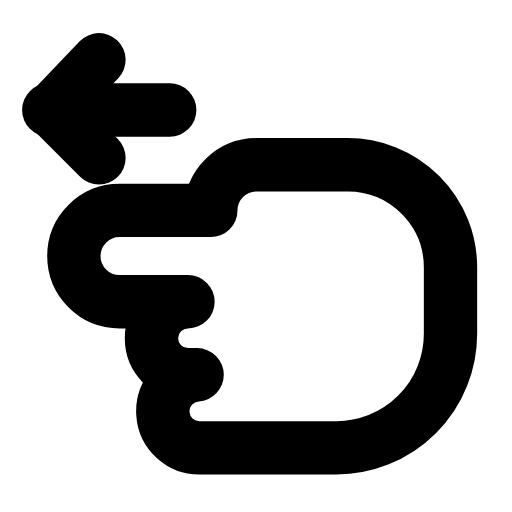
t = 0.00 s
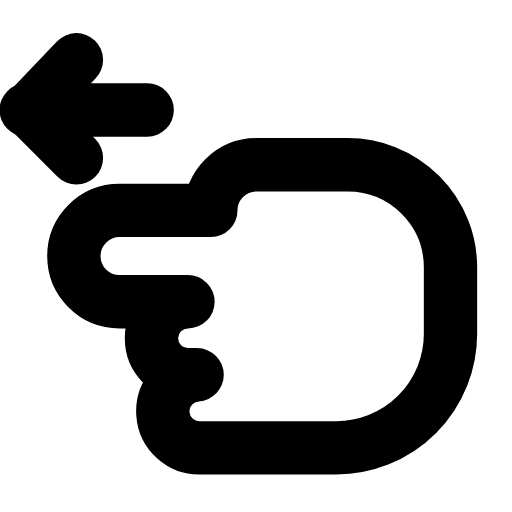
t = 0.23 s
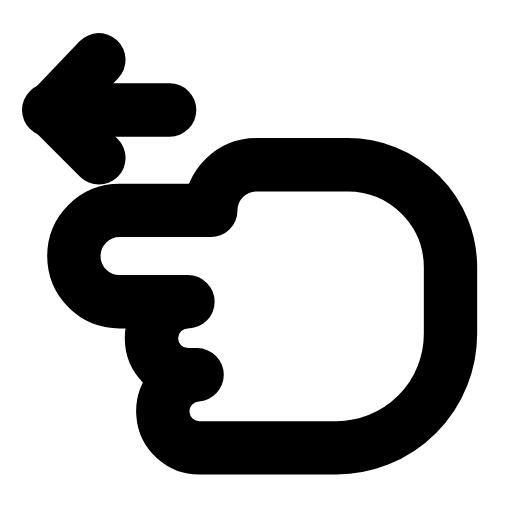
t = 0.47 s
t = 0.68 s: frame unchanged from t = 0.00 s, image omitted
t = 0.92 s: frame unchanged from t = 0.00 s, image omitted
t = 1.17 s: frame unchanged from t = 0.00 s, image omitted

The animated SVG that drew these frames (rendered in a browser with its animation timeline set to each time). Animation: 1 SMIL element (animateTransform=1); one cycle of 1.40 s, repeats indefinitely.

<svg xmlns="http://www.w3.org/2000/svg" width="24" height="24" viewBox="0 0 24 24" fill="none"><g transform="translate(-0.818 0.234) scale(1.07)"><g><animateTransform attributeName="transform" type="translate" values="0 0;0 0;-1.2 0;0 0;0 0;0 0;0 0;-1.2 0;0 0;0 0;0 0" keyTimes="0;0.135;0.2475;0.36;0.45;0.6;0.66;0.735;0.81;0.9;1" dur="1.4s" repeatCount="indefinite" calcMode="spline" keySplines="0.16 1 0.3 1;0.16 1 0.3 1;0.16 1 0.3 1;0.16 1 0.3 1;0.16 1 0.3 1;0.16 1 0.3 1;0.16 1 0.3 1;0.16 1 0.3 1;0.16 1 0.3 1;0.16 1 0.3 1"/><line stroke="currentColor" stroke-width="2.336" stroke-linecap="round" stroke-linejoin="round" fill="none" x1="2.9" y1="4.6" x2="8.2" y2="4.6"></line><path stroke="currentColor" stroke-width="2.336" stroke-linecap="round" stroke-linejoin="round" fill="none" d="M5.1 2.4L3 4.6L5.1 6.7"></path></g><path stroke="currentColor" stroke-width="2.336" stroke-linecap="round" stroke-linejoin="round" fill="none" d="M14 9L18 9A2 2 0 0 1 18 13L15 13A1.6 1.6 0 0 1 15 16.2L14.6 16.2A1.6 1.6 0 0 1 14.4 19.4L8.5 19.4A5 5 0 0 1 3.5 14.4L3.5 11.5A4.5 4.5 0 0 1 8 7L12 7A2 2 0 0 1 14 9Z" transform="translate(24 0) scale(-1 1)"></path></g></svg>
